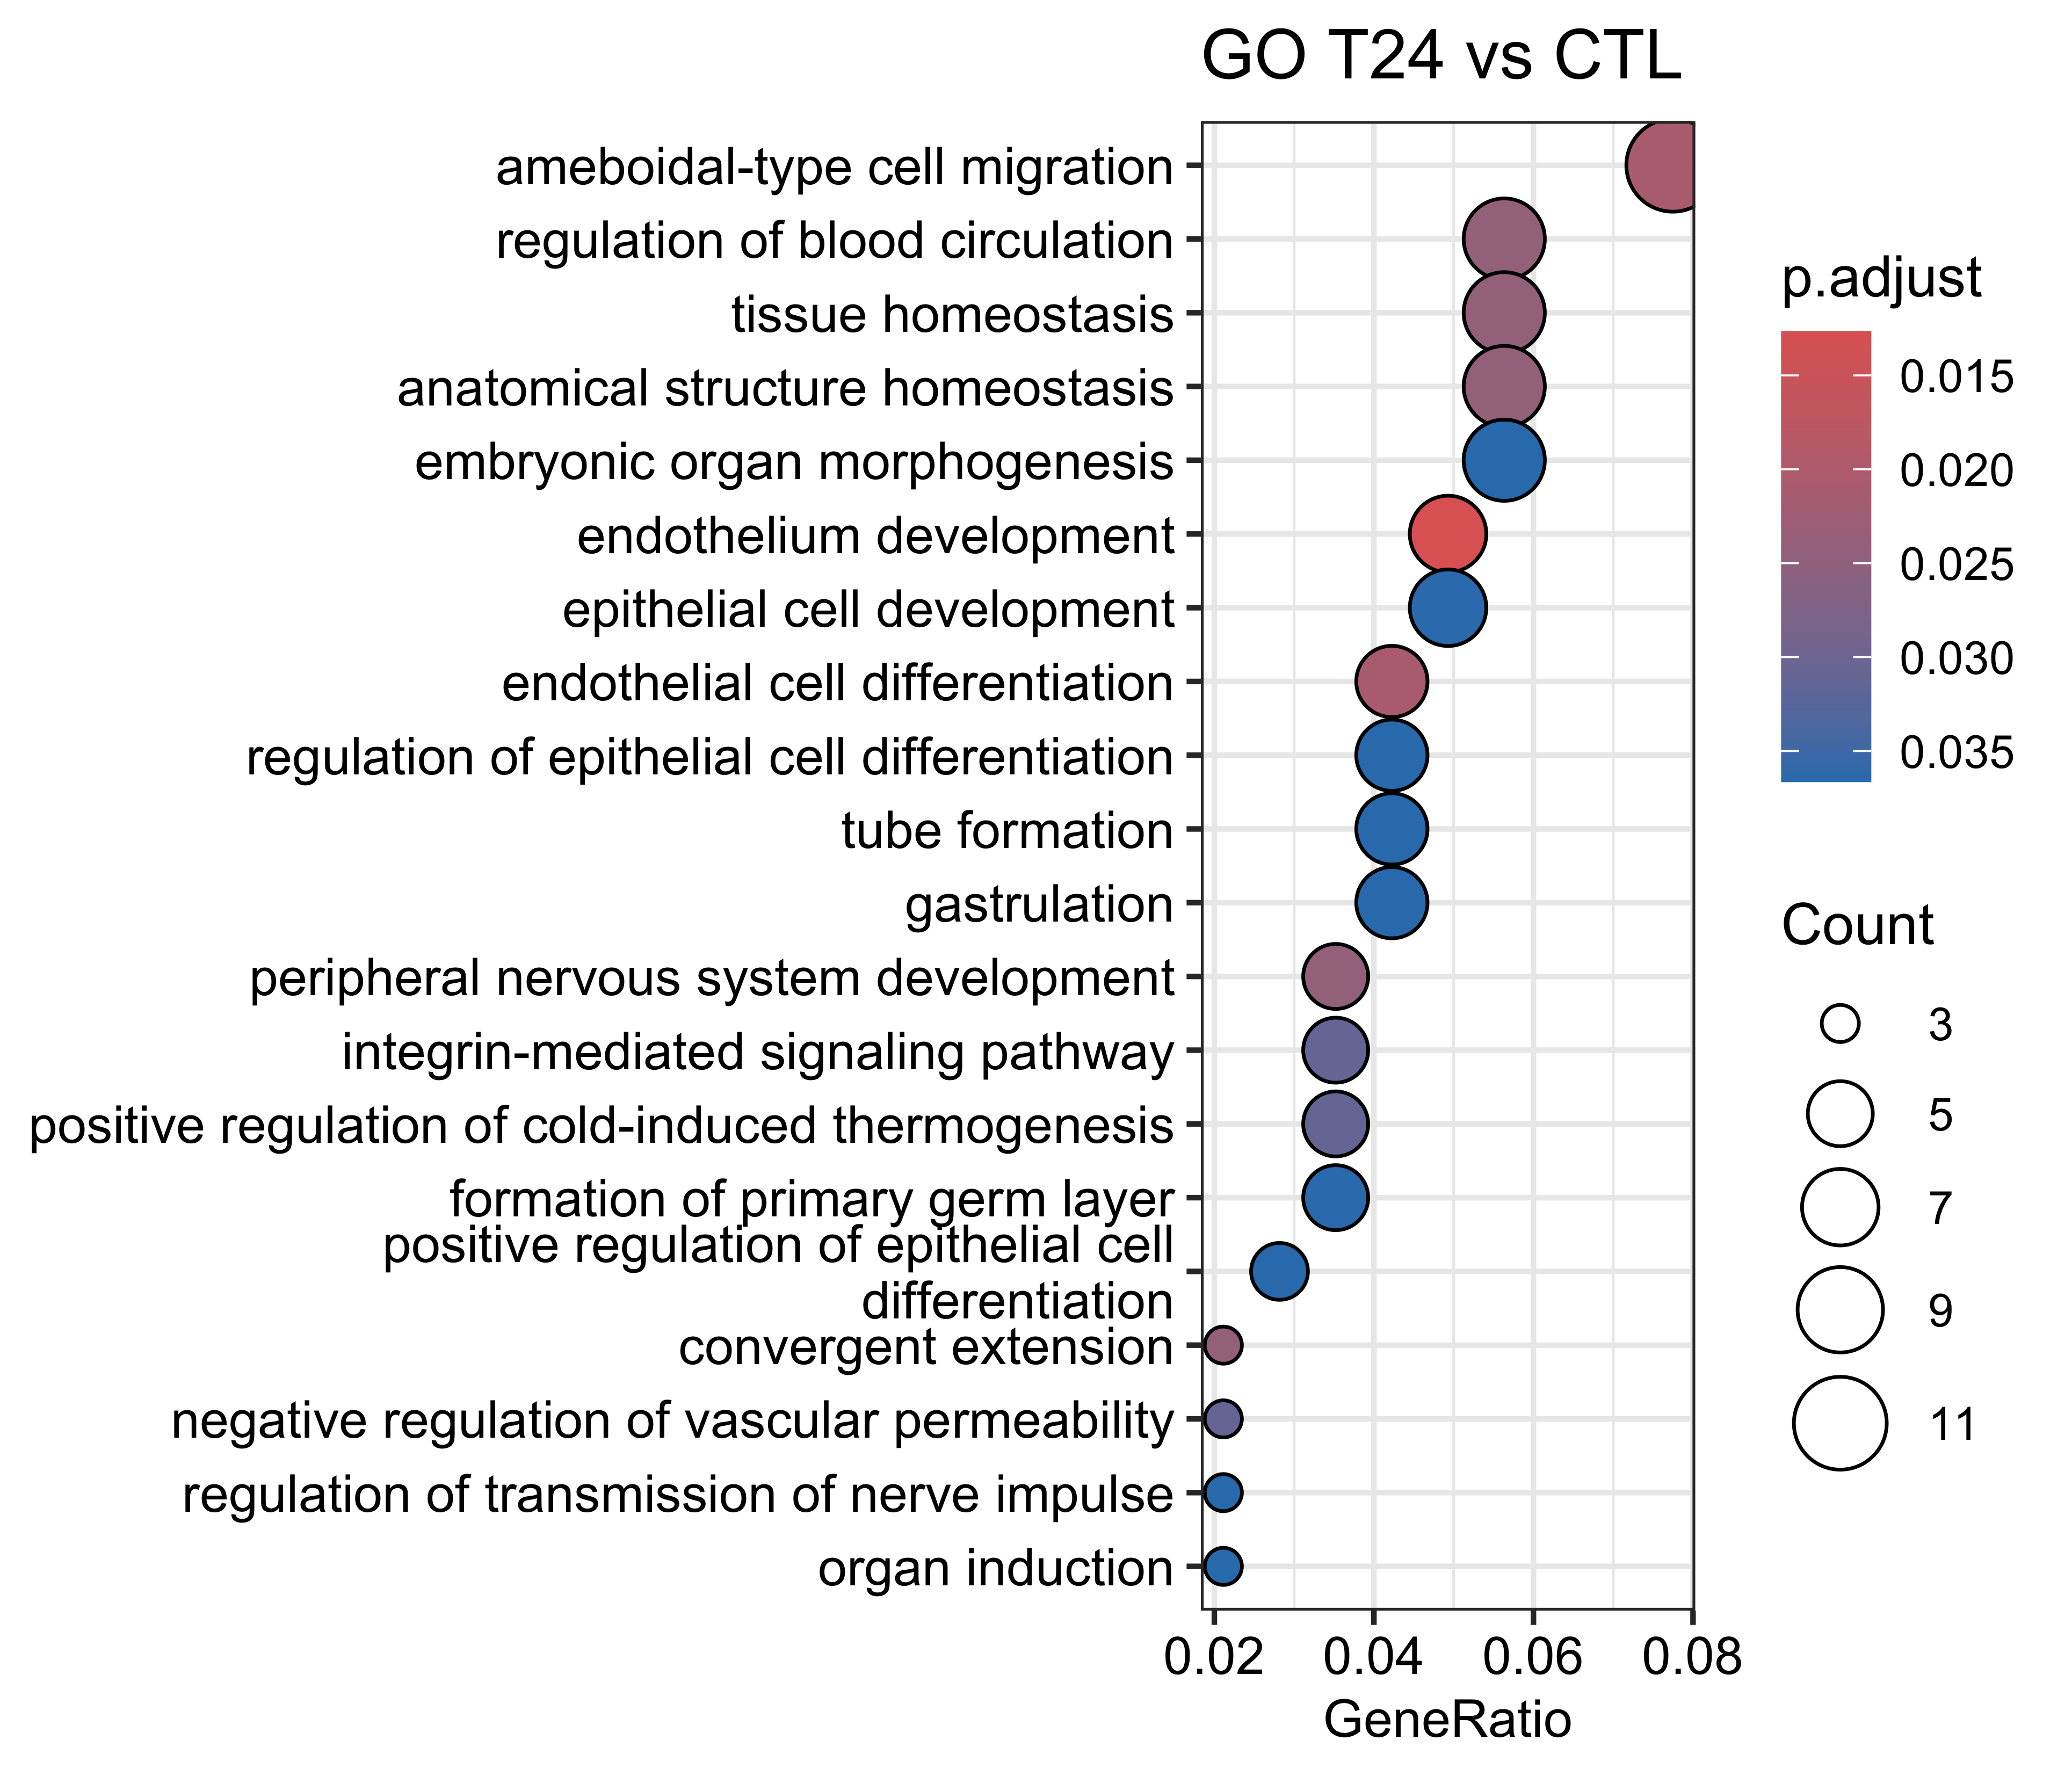

Source data for this figure (header and first rows):
, ONTOLOGY, ID, Description, GeneRatio, BgRatio, pvalue, p.adjust, qvalue, geneID, Count
GO:0003158, BP, GO:0003158, endothelium development, 7/142, 137/28891, 5.39404414201286e-06, 0.01268, 0.01062, Lcn2/Atoh8/Mesp1/Icam1/Stc1/Cldn5/Vegfa, 7
GO:0001667, BP, GO:0001667, ameboidal-type cell migration, 11/142, 471/28891, 2.25817905014998e-05, 0.02083, 0.01746, Fn1/Gbx2/Lcn2/Prr5l/Atoh8/Mesp1/Wnt11/It…, 11
GO:0045446, BP, GO:0045446, endothelial cell differentiation, 6/142, 118/28891, 2.6588855760119e-05, 0.02083, 0.01746, Atoh8/Mesp1/Icam1/Stc1/Cldn5/Vegfa, 6
GO:1903522, BP, GO:1903522, regulation of blood circulation, 8/142, 268/28891, 5.67610709737857e-05, 0.02433, 0.02039, Trpa1/Adm/Icam1/Kcnj5/Scn10a/Stc1/Adm2/H…, 8
GO:0007422, BP, GO:0007422, peripheral nervous system development, 5/142, 83/28891, 5.70265408437473e-05, 0.02433, 0.02039, Ncmap/Egr2/Itgb4/Slc5a3/Onecut2, 5
GO:0060026, BP, GO:0060026, convergent extension, 3/142, 16/28891, 6.21149168068648e-05, 0.02433, 0.02039, Mesp1/Wnt11/Sfrp5, 3
GO:0001894, BP, GO:0001894, tissue homeostasis, 8/142, 283/28891, 8.29819906462526e-05, 0.02438, 0.02043, Flt3l/Muc2/Il10ra/Cdh23/Syk/Cartpt/Cldn5…, 8
GO:0060249, BP, GO:0060249, anatomical structure homeostasis, 8/142, 283/28891, 8.29819906462526e-05, 0.02438, 0.02043, Flt3l/Muc2/Il10ra/Cdh23/Syk/Cartpt/Cldn5…, 8
GO:0043116, BP, GO:0043116, negative regulation of vascular permeabi…, 3/142, 20/28891, 0.0001246, 0.03097, 0.02595, Adm/Cldn5/Vegfa, 3
GO:0007229, BP, GO:0007229, integrin-mediated signaling pathway, 5/142, 101/28891, 0.0001449, 0.03097, 0.02595, Fn1/Isg15/Itgb4/Syk/Fyb, 5
GO:0120162, BP, GO:0120162, positive regulation of cold-induced ther…, 5/142, 101/28891, 0.0001449, 0.03097, 0.02595, Trpm8/Lcn2/Plac8/Syk/Vegfa, 5
GO:0001704, BP, GO:0001704, formation of primary germ layer, 5/142, 108/28891, 0.0001985, 0.03654, 0.03063, Fn1/Atoh8/Mesp1/Wnt11/Col12a1, 5
GO:0002064, BP, GO:0002064, epithelial cell development, 7/142, 242/28891, 0.0002022, 0.03654, 0.03063, Slc4a5/Muc2/Icam1/Stc1/Cldn5/Vegfa/Onecu…, 7
GO:0030856, BP, GO:0030856, regulation of epithelial cell differenti…, 6/142, 173/28891, 0.0002208, 0.03662, 0.03069, Atoh8/Mesp1/Lif/Wnt9a/Cldn5/Vegfa, 6
GO:0048562, BP, GO:0048562, embryonic organ morphogenesis, 8/142, 335/28891, 0.0002626, 0.03662, 0.03069, Gbx2/Twist2/Mesp1/Wnt11/Fgf3/Cdh23/Wnt9a…, 8
GO:0030858, BP, GO:0030858, positive regulation of epithelial cell d…, 4/142, 63/28891, 0.000266, 0.03662, 0.03069, Atoh8/Mesp1/Lif/Wnt9a, 4
GO:0035148, BP, GO:0035148, tube formation, 6/142, 182/28891, 0.00029, 0.03662, 0.03069, Atoh8/Adm/Fgf3/Vegfa/Tgif1/Sfrp5, 6
GO:0051969, BP, GO:0051969, regulation of transmission of nerve impu…, 3/142, 27/28891, 0.0003118, 0.03662, 0.03069, Trpa1/Glra1/Cartpt, 3
GO:0007369, BP, GO:0007369, gastrulation, 6/142, 186/28891, 0.0003257, 0.03662, 0.03069, Fn1/Atoh8/Mesp1/Wnt11/Col12a1/Tgif1, 6
GO:0001759, BP, GO:0001759, organ induction, 3/142, 28/28891, 0.000348, 0.03662, 0.03069, Mesp1/Wnt11/Fgf3, 3
GO:0050731, BP, GO:0050731, positive regulation of peptidyl-tyrosine…, 6/142, 189/28891, 0.0003547, 0.03662, 0.03069, Icam1/Lif/Syk/Vegfa/Hbegf/Clcf1, 6
GO:0050730, BP, GO:0050730, regulation of peptidyl-tyrosine phosphor…, 7/142, 266/28891, 0.0003584, 0.03662, 0.03069, Icam1/Lif/Syk/Samsn1/Vegfa/Hbegf/Clcf1, 7
GO:0051896, BP, GO:0051896, regulation of protein kinase B signaling, 7/142, 266/28891, 0.0003584, 0.03662, 0.03069, Fn1/Prr5l/Gdf15/Vegfa/Hbegf/Clcf1/Sfrp5, 7
GO:0001885, BP, GO:0001885, endothelial cell development, 4/142, 71/28891, 0.000421, 0.04122, 0.03455, Icam1/Stc1/Cldn5/Vegfa, 4
GO:0008016, BP, GO:0008016, regulation of heart contraction, 6/142, 197/28891, 0.000442, 0.04155, 0.03482, Adm/Kcnj5/Scn10a/Stc1/Adm2/Hbegf, 6
GO:2000027, BP, GO:2000027, regulation of animal organ morphogenesis, 5/142, 134/28891, 0.0005368, 0.04613, 0.03866, Mesp1/Wnt11/Fgf3/Vegfa/Sfrp5, 5
GO:0010927, BP, GO:0010927, cellular component assembly involved in …, 5/142, 135/28891, 0.0005553, 0.04613, 0.03866, Lmod1/Ncmap/Xirp1/Itgb4/Myoz1, 5
GO:0003156, BP, GO:0003156, regulation of animal organ formation, 3/142, 33/28891, 0.0005693, 0.04613, 0.03866, Mesp1/Wnt11/Fgf3, 3
GO:0035987, BP, GO:0035987, endodermal cell differentiation, 3/142, 33/28891, 0.0005693, 0.04613, 0.03866, Fn1/Mesp1/Col12a1, 3
GO:0016324, CC, GO:0016324, apical plasma membrane, 10/144, 427/28573, 6.47934184677252e-05, 0.01173, 0.01044, Trpa1/Fn1/Slc4a5/Il10ra/Slc16a3/Atp12a/G…, 10
GO:0005125, MF, GO:0005125, cytokine activity, 9/144, 236/28407, 3.47992986501367e-06, 0.001068, 0.0008791, Flt3l/Wnt11/Gdf15/Lif/Wnt9a/Alkal2/Ltb/V…, 9
GO:0030297, MF, GO:0030297, transmembrane receptor protein tyrosine …, 3/144, 19/28407, 0.0001165, 0.01369, 0.01127, Alkal2/Vegfa/Hbegf, 3
GO:0005178, MF, GO:0005178, integrin binding, 6/144, 153/28407, 0.0001338, 0.01369, 0.01127, Fn1/Isg15/Icam1/Itgb4/Syk/Itgb1bp2, 6
GO:0030295, MF, GO:0030295, protein kinase activator activity, 5/144, 135/28407, 0.0006382, 0.02603, 0.02142, Wnt11/Gprc5c/Alkal2/Vegfa/Hbegf, 5
GO:0030296, MF, GO:0030296, protein tyrosine kinase activator activi…, 3/144, 34/28407, 0.0006803, 0.02603, 0.02142, Alkal2/Vegfa/Hbegf, 3
GO:0015276, MF, GO:0015276, ligand-gated ion channel activity, 5/144, 138/28407, 0.0007049, 0.02603, 0.02142, Trpa1/Trpm8/Slc1a7/Kcnj5/Glra1, 5
GO:0022834, MF, GO:0022834, ligand-gated channel activity, 5/144, 142/28407, 0.0008018, 0.02603, 0.02142, Trpa1/Trpm8/Slc1a7/Kcnj5/Glra1, 5
GO:0019209, MF, GO:0019209, kinase activator activity, 5/144, 145/28407, 0.0008808, 0.02603, 0.02142, Wnt11/Gprc5c/Alkal2/Vegfa/Hbegf, 5
GO:1901681, MF, GO:1901681, sulfur compound binding, 7/144, 301/28407, 0.000893, 0.02603, 0.02142, Fn1/Muc2/Impg1/Glra1/Colq/Vegfa/Hbegf, 7
GO:0050839, MF, GO:0050839, cell adhesion molecule binding, 7/144, 306/28407, 0.0009826, 0.02603, 0.02142, Fn1/Isg15/Icam1/Cdh23/Itgb4/Syk/Itgb1bp2, 7
GO:0008083, MF, GO:0008083, growth factor activity, 5/144, 149/28407, 0.0009949, 0.02603, 0.02142, Fgf3/Gdf15/Lif/Vegfa/Hbegf, 5
GO:0042562, MF, GO:0042562, hormone binding, 4/144, 87/28407, 0.001017, 0.02603, 0.02142, Gipr/Hcrtr2/Glp2r/Hk3, 4
GO:0019887, MF, GO:0019887, protein kinase regulator activity, 6/144, 230/28407, 0.001162, 0.02745, 0.02259, Trib3/Wnt11/Gprc5c/Alkal2/Vegfa/Hbegf, 6
GO:0015081, MF, GO:0015081, sodium ion transmembrane transporter act…, 5/144, 160/28407, 0.001365, 0.02994, 0.02464, Slc1a7/Slc4a5/Scn10a/Atp12a/Slc5a3, 5
GO:0046873, MF, GO:0046873, metal ion transmembrane transporter acti…, 8/144, 437/28407, 0.001796, 0.03606, 0.02968, Trpa1/Trpm8/Slc1a7/Slc4a5/Kcnj5/Scn10a/A…, 8
GO:0004865, MF, GO:0004865, protein serine/threonine phosphatase inh…, 2/144, 13/28407, 0.001919, 0.03606, 0.02968, Ppp1r17/Myoz1, 2
GO:0017046, MF, GO:0017046, peptide hormone binding, 3/144, 51/28407, 0.002223, 0.03606, 0.02968, Gipr/Hcrtr2/Glp2r, 3
GO:0005536, MF, GO:0005536, glucose binding, 2/144, 14/28407, 0.002231, 0.03606, 0.02968, Hk2/Hk3, 2
GO:0008201, MF, GO:0008201, heparin binding, 5/144, 179/28407, 0.002232, 0.03606, 0.02968, Fn1/Impg1/Colq/Vegfa/Hbegf, 5
GO:0019207, MF, GO:0019207, kinase regulator activity, 6/144, 266/28407, 0.002421, 0.03716, 0.03058, Trib3/Wnt11/Gprc5c/Alkal2/Vegfa/Hbegf, 6
GO:0015294, MF, GO:0015294, solute:cation symporter activity, 4/144, 113/28407, 0.002659, 0.03888, 0.03199, Slc1a7/Slc4a5/Slc16a3/Slc5a3, 4
